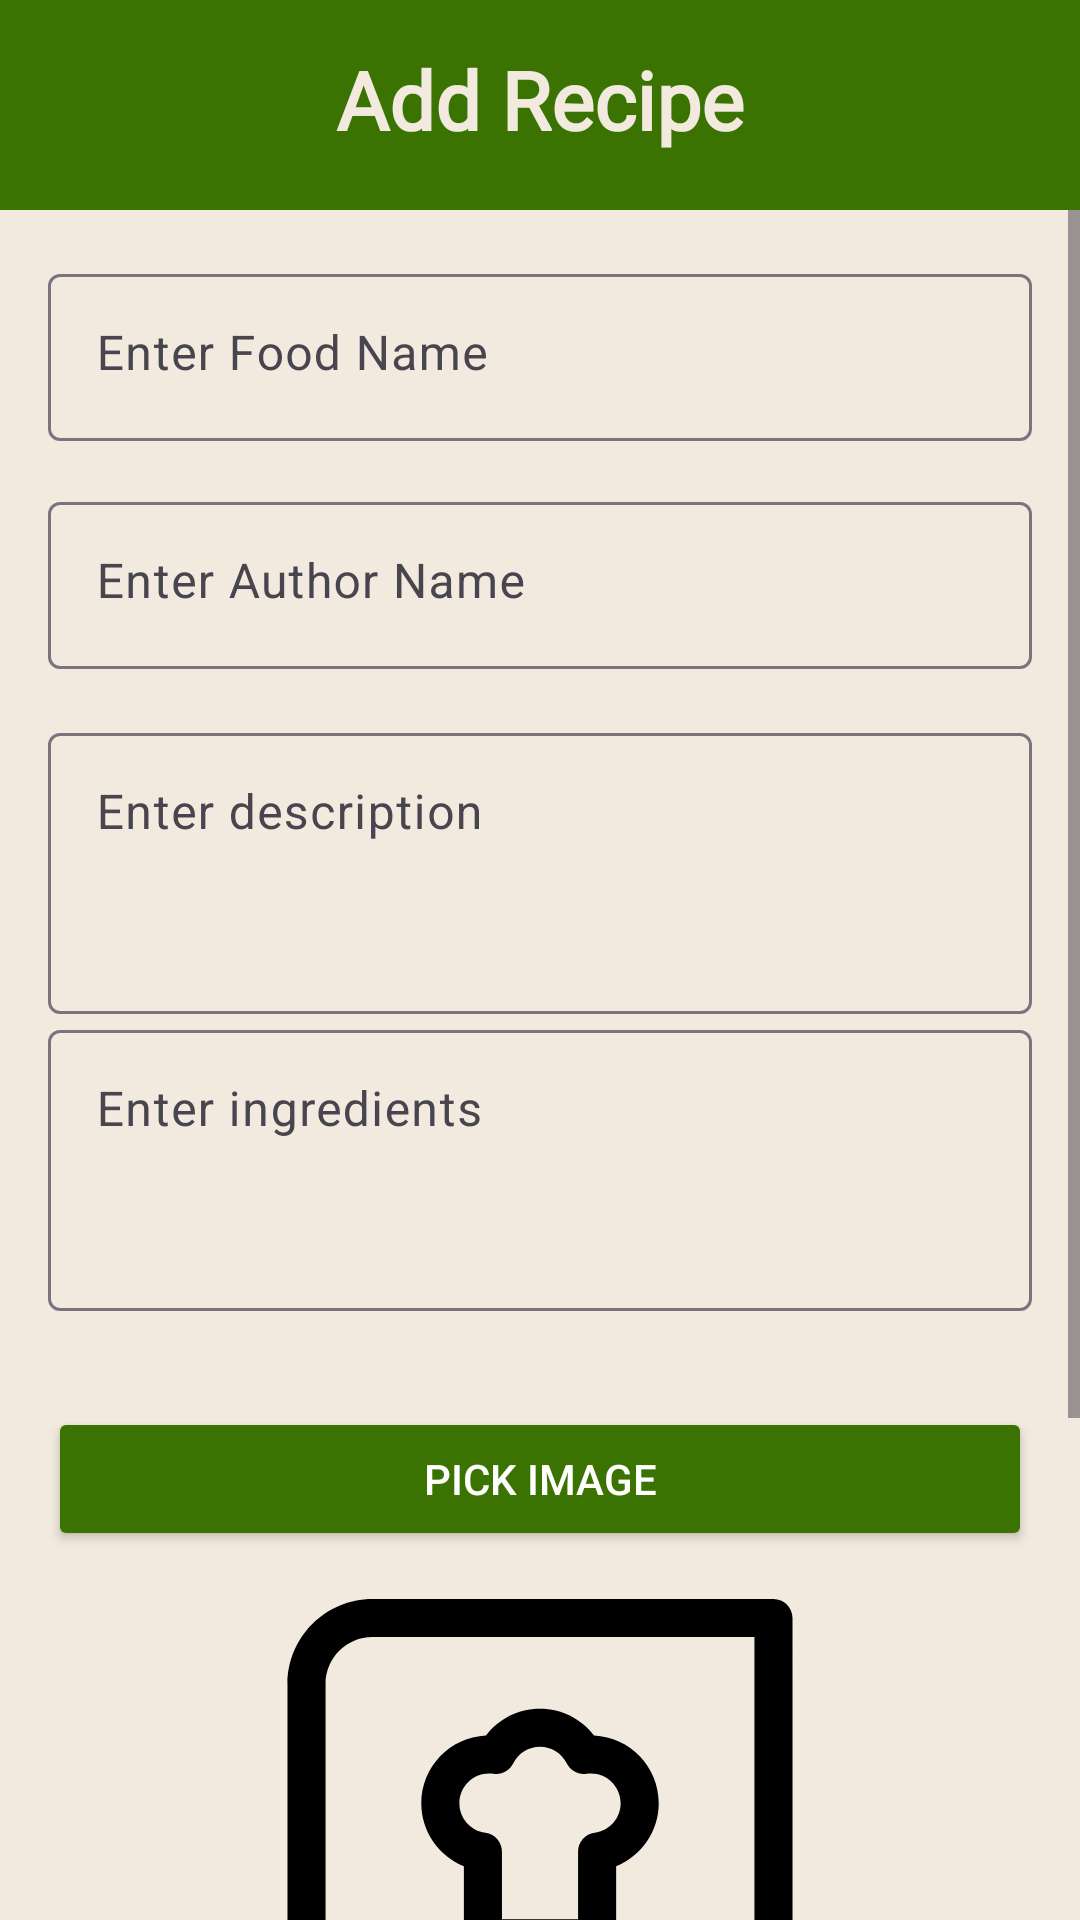

Reconstruct the res/layout file that produces this screen, plus the resources it refers to.
<!-- AndroidManifest.xml: application theme Theme.AP -->
<!-- res/layout/add_recipe.xml -->
<?xml version="1.0" encoding="utf-8"?>
<androidx.constraintlayout.widget.ConstraintLayout
    xmlns:android="http://schemas.android.com/apk/res/android"
    xmlns:app="http://schemas.android.com/apk/res-auto"
    android:layout_width="match_parent"
    android:layout_height="match_parent"
    >

    
    <androidx.constraintlayout.widget.ConstraintLayout
        android:id="@+id/header"
        android:layout_width="match_parent"
        android:layout_height="70dp"
        android:background="@color/green"
        app:layout_constraintTop_toTopOf="parent"
        app:layout_constraintStart_toStartOf="parent"
        app:layout_constraintEnd_toEndOf="parent">

        <TextView
            android:id="@+id/header_title"
            android:layout_width="wrap_content"
            android:layout_height="wrap_content"
            android:layout_marginTop="15dp"
            android:gravity="center"
            android:text="Add Recipe"
            android:textColor="@color/beige"
            android:fontFamily="@font/logo_font"
            android:textSize="27sp"
            android:textStyle="bold"
            app:layout_constraintTop_toTopOf="parent"
            app:layout_constraintStart_toStartOf="parent"
            app:layout_constraintEnd_toEndOf="parent" />
    </androidx.constraintlayout.widget.ConstraintLayout>

    
    <ScrollView
        android:layout_width="match_parent"
        android:layout_height="0dp"
        android:fillViewport="true"
        app:layout_constraintTop_toBottomOf="@id/header"
        app:layout_constraintStart_toStartOf="parent"
        app:layout_constraintEnd_toEndOf="parent"
        app:layout_constraintBottom_toBottomOf="parent">

        <LinearLayout
            android:layout_width="match_parent"
            android:layout_height="wrap_content"
            android:orientation="vertical"
            android:padding="16dp"
            android:background="@color/beige">

            
            <com.google.android.material.textfield.TextInputLayout
                android:id="@+id/food_name_input_layout"
                android:layout_width="match_parent"
                android:layout_height="wrap_content"
                android:layout_marginBottom="15dp"
                android:hint="@string/enter_food_name">

                <com.google.android.material.textfield.TextInputEditText
                    android:id="@+id/food_name_input"
                    android:layout_width="match_parent"
                    android:layout_height="wrap_content"
                    android:gravity="top"
                    android:textColor="@color/black"
                    android:textSize="16sp" />
            </com.google.android.material.textfield.TextInputLayout>

            
            <com.google.android.material.textfield.TextInputLayout
                android:id="@+id/author_name_input_layout"
                android:layout_width="match_parent"
                android:layout_height="wrap_content"
                android:hint="@string/enter_author_name">

                <com.google.android.material.textfield.TextInputEditText
                    android:id="@+id/author_name_input"
                    android:layout_width="match_parent"
                    android:layout_height="wrap_content"
                    android:gravity="top"
                    android:textColor="@color/black"
                    android:textSize="16sp" />
            </com.google.android.material.textfield.TextInputLayout>

            
            <com.google.android.material.textfield.TextInputLayout
                android:id="@+id/food_description_input_layout"
                android:layout_width="match_parent"
                android:layout_height="wrap_content"
                android:layout_marginTop="16dp"
                android:hint="@string/enter_description">

                <com.google.android.material.textfield.TextInputEditText
                    android:id="@+id/food_description_input"
                    android:layout_width="match_parent"
                    android:layout_height="wrap_content"
                    android:inputType="textMultiLine"
                    android:minLines="3"
                    android:gravity="top"
                    android:textColor="@color/black"
                    android:textSize="16sp" />
            </com.google.android.material.textfield.TextInputLayout>

            
            <com.google.android.material.textfield.TextInputLayout
                android:id="@+id/ingredients_description_input_layout"
                android:layout_width="match_parent"
                android:layout_height="wrap_content"
                android:hint="@string/enter_ingredients"
                android:layout_marginBottom="16dp">

                <com.google.android.material.textfield.TextInputEditText
                    android:id="@+id/ingredients_description_input"
                    android:layout_width="match_parent"
                    android:layout_height="wrap_content"
                    android:inputType="textMultiLine"
                    android:minLines="3"
                    android:gravity="top"
                    android:textColor="@color/black"
                    android:textSize="16sp" />
            </com.google.android.material.textfield.TextInputLayout>


            
            <Button
                android:id="@+id/btn_pick_image"
                android:layout_width="match_parent"
                android:layout_height="wrap_content"
                android:layout_marginTop="16dp"
                android:backgroundTint="@color/green"
                android:text="@string/pick_image"
                android:textColor="@android:color/white" />

            
            <ImageView
                android:id="@+id/food_image_preview"
                android:layout_width="match_parent"
                android:layout_height="200dp"
                android:layout_marginTop="16dp"
                android:scaleType="centerInside"
                android:src="@drawable/cookbook"
                android:contentDescription="@string/preview" />

            
            <Button
                android:id="@+id/btn_add_food"
                android:layout_width="match_parent"
                android:layout_height="wrap_content"
                android:layout_marginTop="16dp"
                android:backgroundTint="@color/green"
                android:text="@string/add_food_confirm"
                android:textColor="@android:color/white" />

            
            <Button
                android:id="@+id/btn_back"
                android:layout_width="match_parent"
                android:layout_height="wrap_content"
                android:layout_marginTop="16dp"
                android:backgroundTint="@color/primary"
                android:text="@string/fromAdd_To_List"
                android:textColor="@android:color/white" />
        </LinearLayout>
    </ScrollView>
</androidx.constraintlayout.widget.ConstraintLayout>
<!-- resources referenced by this layout -->
<resources>
  <color name="beige">#F2EADF</color>
  <color name="black">#FF000000</color>
  <color name="green">#3B7302</color>
  <color name="primary">#3B7302</color>
  <!-- drawable cookbook (drawable) -->
  <vector xmlns:android="http://schemas.android.com/apk/res/android"
      android:width="200dp"
      android:height="200dp"
      android:viewportWidth="196.98"
      android:viewportHeight="196.98">
    <path
        android:pathData="M43.48,0C28.1,0 15.59,12.52 15.59,27.9v141.19c0,15.38 12.51,27.89 27.89,27.9h131.66c3.45,0 6.25,-2.8 6.25,-6.25v-21.65v-21.65V49.54V6.25c0,-3.45 -2.8,-6.25 -6.25,-6.25H43.48zM43.48,12.5h125.41v37.04v91.64H43.48c-5.69,0 -10.98,1.72 -15.39,4.65V27.9C28.09,19.41 34.99,12.5 43.48,12.5zM168.89,184.48H43.48c-8.49,-0 -15.39,-6.91 -15.39,-15.4c0,-8.49 6.91,-15.4 15.39,-15.4h125.41v9.15h-98.41c-3.45,0 -6.25,2.8 -6.25,6.25c0,3.45 2.8,6.25 6.25,6.25h98.41V184.48z"
        android:fillColor="#000000"/>
    <path
        android:pathData="M73.5,87.7v23.66c0,3.45 2.8,6.25 6.25,6.25h37.49c3.45,0 6.25,-2.8 6.25,-6.25V87.7c8.26,-3.32 13.98,-11.41 13.98,-20.67c0,-11.94 -9.44,-21.71 -21.24,-22.24c-4.16,-5.51 -10.64,-8.79 -17.73,-8.79c-7.09,0 -13.57,3.29 -17.74,8.79c-11.8,0.54 -21.24,10.31 -21.24,22.24C59.51,76.29 65.24,84.39 73.5,87.7zM81.78,57.26c0.47,0 0.95,0.04 1.43,0.1c2.69,0.4 5.31,-0.99 6.51,-3.42c1.66,-3.36 5.02,-5.45 8.77,-5.45c3.74,0 7.1,2.09 8.77,5.46c1.2,2.43 3.84,3.81 6.51,3.42c0.48,-0.07 0.96,-0.1 1.43,-0.1c5.39,0 9.77,4.38 9.77,9.77c0,4.91 -3.66,9.07 -8.52,9.69c-3.12,0.4 -5.46,3.05 -5.46,6.2v22.2H86V83.33c0,-0.01 0,-0.01 0,-0.02c0.21,-3.29 -2.18,-6.18 -5.45,-6.59c-4.86,-0.61 -8.53,-4.78 -8.53,-9.69C72.01,61.65 76.4,57.26 81.78,57.26z"
        android:fillColor="#000000"/>
  </vector>
  <string name="add_food_confirm">Add Food/Confirm</string>
  <string name="enter_author_name">Enter Author Name</string>
  <string name="enter_description">Enter description</string>
  <string name="enter_food_name">Enter Food Name</string>
  <string name="enter_ingredients">Enter ingredients</string>
  <string name="fromAdd_To_List">Back</string>
  <string name="pick_image">Pick Image</string>
  <string name="preview">Preview</string>
  <style name="Theme.AP" parent="Base.Theme.AP" />
  <style name="Base.Theme.AP" parent="Theme.Material3.DayNight.NoActionBar">
          
          
      </style>
</resources>
